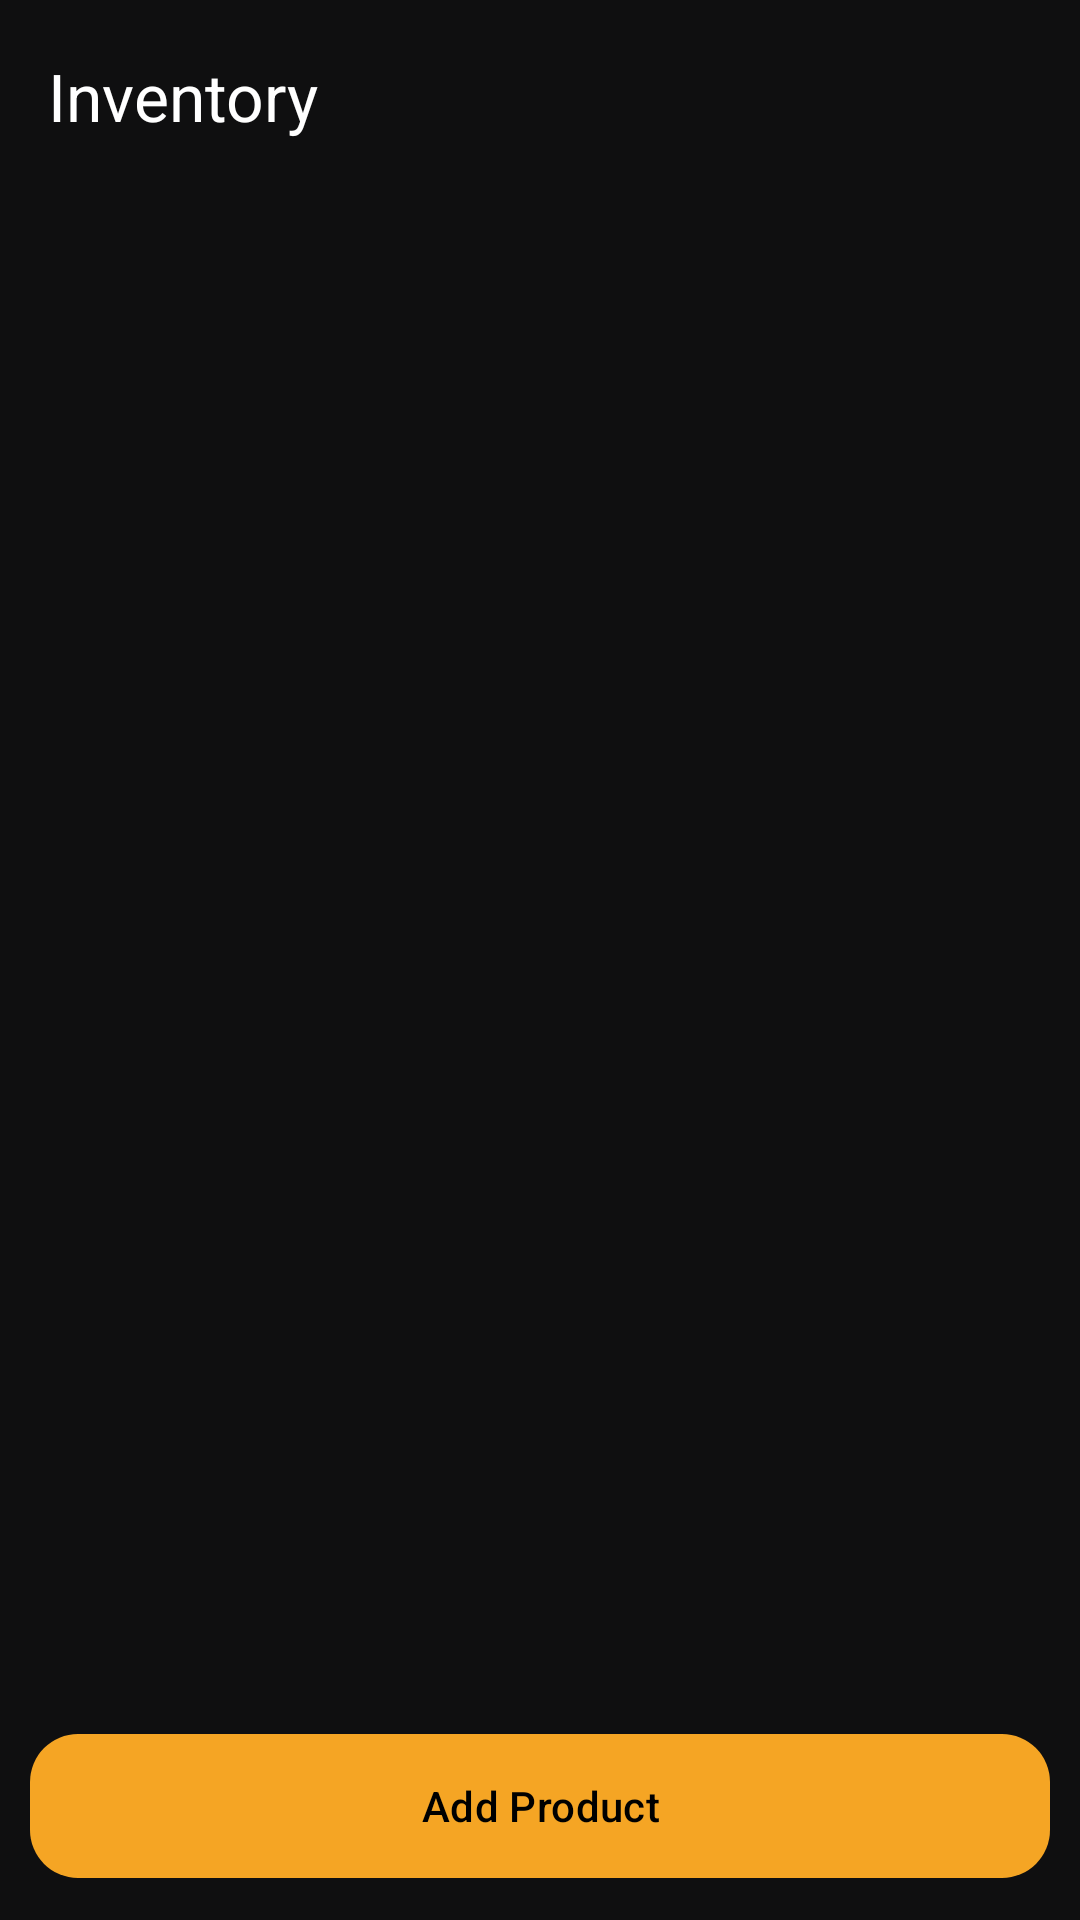

This screen was rendered from an Android layout file. Write that file and the resources it references.
<!-- AndroidManifest.xml: application theme Theme.PalamiGoPOS -->
<!-- res/layout/activity_inventory.xml -->
<?xml version="1.0" encoding="utf-8"?>
<androidx.constraintlayout.widget.ConstraintLayout xmlns:android="http://schemas.android.com/apk/res/android"
    xmlns:app="http://schemas.android.com/apk/res-auto"
    xmlns:tools="http://schemas.android.com/tools"
    android:layout_width="match_parent"
    android:layout_height="match_parent"
    android:background="@color/pg_background"
    tools:context=".ui.inventory.InventoryActivity">

    <com.google.android.material.appbar.MaterialToolbar
        android:id="@+id/toolbar"
        android:layout_width="0dp"
        android:layout_height="64dp"
        android:background="@color/pg_background"
        android:paddingTop="8dp"
        android:paddingBottom="8dp"
        app:title="Inventory"
        app:titleTextColor="@color/white"
        app:titleTextAppearance="@style/TextAppearance.Material3.TitleLarge"
        app:layout_constraintEnd_toEndOf="parent"
        app:layout_constraintStart_toStartOf="parent"
        app:layout_constraintTop_toTopOf="parent" />

    <androidx.recyclerview.widget.RecyclerView
        android:id="@+id/rvInventory"
        android:layout_width="0dp"
        android:layout_height="0dp"
        android:layout_marginStart="8dp"
        android:layout_marginEnd="8dp"
        android:layout_marginBottom="8dp"
        app:layout_constraintBottom_toTopOf="@id/btnAdd"
        app:layout_constraintEnd_toEndOf="parent"
        app:layout_constraintStart_toStartOf="parent"
        app:layout_constraintTop_toBottomOf="@id/toolbar"
        tools:listitem="@layout/item_inventory_product" />

    <com.google.android.material.button.MaterialButton
        android:id="@+id/btnAdd"
        android:layout_width="0dp"
        android:layout_height="56dp"
        android:layout_margin="10dp"
        android:text="Add Product"
        android:textColor="@color/black"
        app:backgroundTint="@color/pg_gold"
        app:cornerRadius="16dp"
        app:layout_constraintBottom_toBottomOf="parent"
        app:layout_constraintEnd_toEndOf="parent"
        app:layout_constraintStart_toStartOf="parent" />

    <include
        android:id="@+id/emptyState"
        layout="@layout/view_empty_state"
        android:visibility="gone"
        app:layout_constraintBottom_toTopOf="@id/btnAdd"
        app:layout_constraintEnd_toEndOf="parent"
        app:layout_constraintStart_toStartOf="parent"
        app:layout_constraintTop_toBottomOf="@id/toolbar" />

</androidx.constraintlayout.widget.ConstraintLayout>
<!-- res/layout/item_inventory_product.xml (included above) -->
<?xml version="1.0" encoding="utf-8"?>
<com.google.android.material.card.MaterialCardView xmlns:android="http://schemas.android.com/apk/res/android"
    xmlns:app="http://schemas.android.com/apk/res-auto"
    android:layout_width="match_parent"
    android:layout_height="wrap_content"
    android:layout_margin="8dp"
    app:cardBackgroundColor="@color/pg_surface"
    app:cardCornerRadius="16dp"
    app:strokeColor="@color/pg_divider"
    app:strokeWidth="1dp">

    <LinearLayout
        android:layout_width="match_parent"
        android:layout_height="wrap_content"
        android:orientation="vertical"
        android:padding="14dp">

        <LinearLayout
            android:layout_width="match_parent"
            android:layout_height="wrap_content"
            android:gravity="center_vertical"
            android:orientation="horizontal">

            <TextView
                android:id="@+id/tvName"
                android:layout_width="0dp"
                android:layout_height="wrap_content"
                android:layout_weight="1"
                android:textColor="@color/pg_text_primary"
                android:textSize="15sp"
                android:textStyle="bold" />

            <com.google.android.material.switchmaterial.SwitchMaterial
                android:id="@+id/switchActive"
                android:layout_width="wrap_content"
                android:layout_height="wrap_content" />

        </LinearLayout>

        <TextView
            android:id="@+id/tvCategory"
            android:layout_width="match_parent"
            android:layout_height="wrap_content"
            android:layout_marginTop="6dp"
            android:textColor="@color/pg_text_secondary"
            android:textSize="13sp" />

        <LinearLayout
            android:layout_width="match_parent"
            android:layout_height="wrap_content"
            android:layout_marginTop="8dp"
            android:gravity="center_vertical"
            android:orientation="horizontal">

            <TextView
                android:id="@+id/tvPrice"
                android:layout_width="wrap_content"
                android:layout_height="wrap_content"
                android:textColor="@color/pg_gold"
                android:textSize="14sp"
                android:textStyle="bold" />

            <TextView
                android:id="@+id/tvStatus"
                android:layout_width="0dp"
                android:layout_height="wrap_content"
                android:layout_marginStart="10dp"
                android:layout_weight="1"
                android:textColor="@color/pg_text_secondary"
                android:textSize="13sp" />

            <com.google.android.material.button.MaterialButton
                android:id="@+id/btnEdit"
                style="@style/Widget.Material3.Button.TextButton"
                android:layout_width="wrap_content"
                android:layout_height="wrap_content"
                android:text="Edit"
                android:textColor="@color/pg_text_primary" />

            <com.google.android.material.button.MaterialButton
                android:id="@+id/btnDelete"
                style="@style/Widget.Material3.Button.TextButton"
                android:layout_width="wrap_content"
                android:layout_height="wrap_content"
                android:text="Delete"
                android:textColor="@color/pg_text_secondary" />

        </LinearLayout>

    </LinearLayout>

</com.google.android.material.card.MaterialCardView>
<!-- res/layout/view_empty_state.xml (included above) -->
<?xml version="1.0" encoding="utf-8"?>
<LinearLayout xmlns:android="http://schemas.android.com/apk/res/android"
    android:layout_width="match_parent"
    android:layout_height="wrap_content"
    android:gravity="center"
    android:orientation="vertical"
    android:padding="18dp">

    <TextView
        android:id="@+id/tvTitle"
        android:layout_width="wrap_content"
        android:layout_height="wrap_content"
        android:textColor="@color/pg_text_primary"
        android:textSize="16sp"
        android:textStyle="bold" />

    <TextView
        android:id="@+id/tvMessage"
        android:layout_width="wrap_content"
        android:layout_height="wrap_content"
        android:layout_marginTop="6dp"
        android:textColor="@color/pg_text_secondary"
        android:textSize="13sp" />

</LinearLayout>
<!-- resources referenced by this layout -->
<resources>
  <color name="black">#FF000000</color>
  <color name="pg_background">#FF0F0F10</color>
  <color name="pg_divider">#FF2F2F35</color>
  <color name="pg_gold">#FFF5A524</color>
  <color name="pg_surface">#FF1A1A1C</color>
  <color name="pg_text_primary">#FFFFFFFF</color>
  <color name="pg_text_secondary">#FFBFC3C8</color>
  <color name="white">#FFFFFFFF</color>
  <style name="Theme.PalamiGoPOS" parent="Base.Theme.PalamiGoPOS" />
  <style name="Base.Theme.PalamiGoPOS" parent="Theme.Material3.DayNight.NoActionBar">
          
          <item name="colorPrimary">@color/pg_gold</item>
          <item name="colorOnPrimary">@color/black</item>
          <item name="colorSecondary">@color/pg_gold</item>
          <item name="colorOnSecondary">@color/black</item>
          <item name="colorTertiary">@color/pg_gold_dark</item>
          <item name="colorOnTertiary">@color/black</item>
  
          <item name="android:statusBarColor">@color/pg_background</item>
          <item name="android:navigationBarColor">@color/pg_background</item>
          
          
          <item name="android:windowBackground">@color/pg_background</item>
      </style>
  <color name="pg_gold_dark">#FFCC7A00</color>
</resources>
